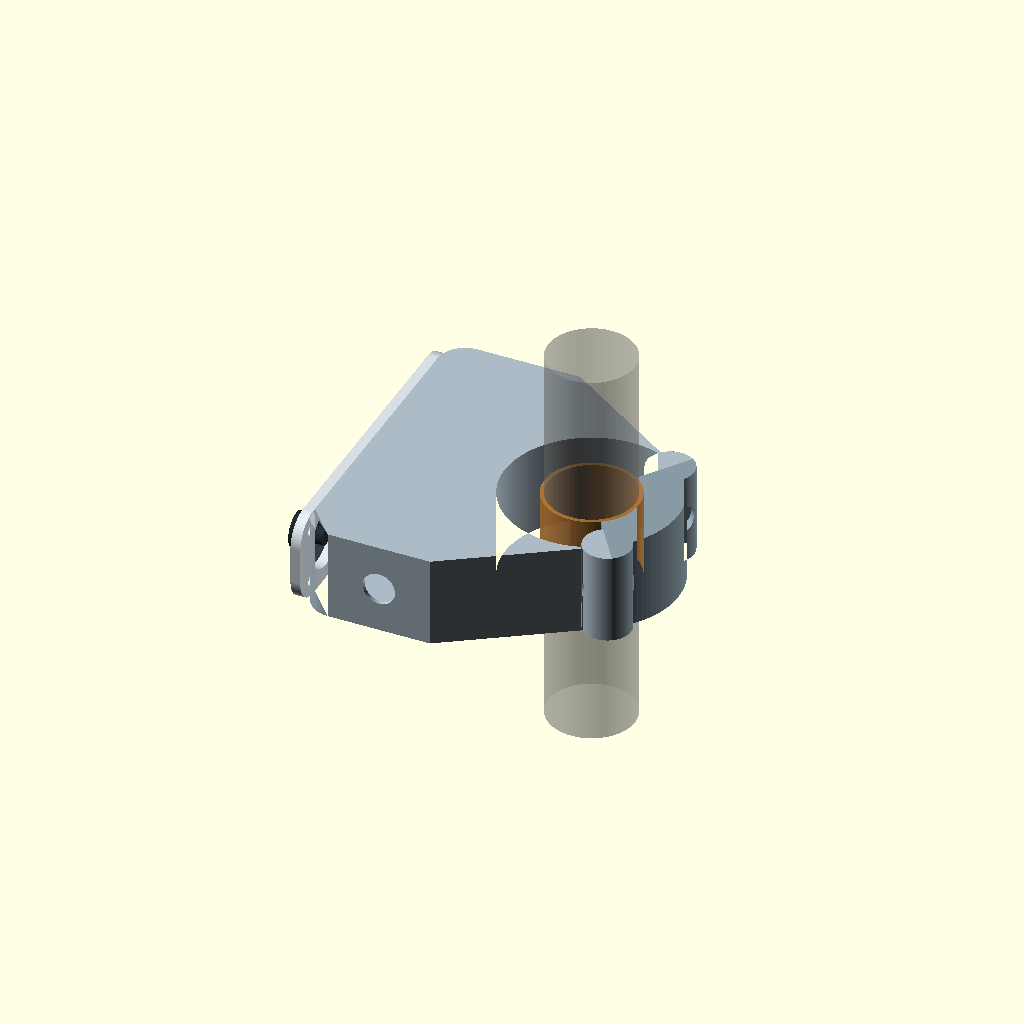
Cell 1: rendered with the file's own defaults.
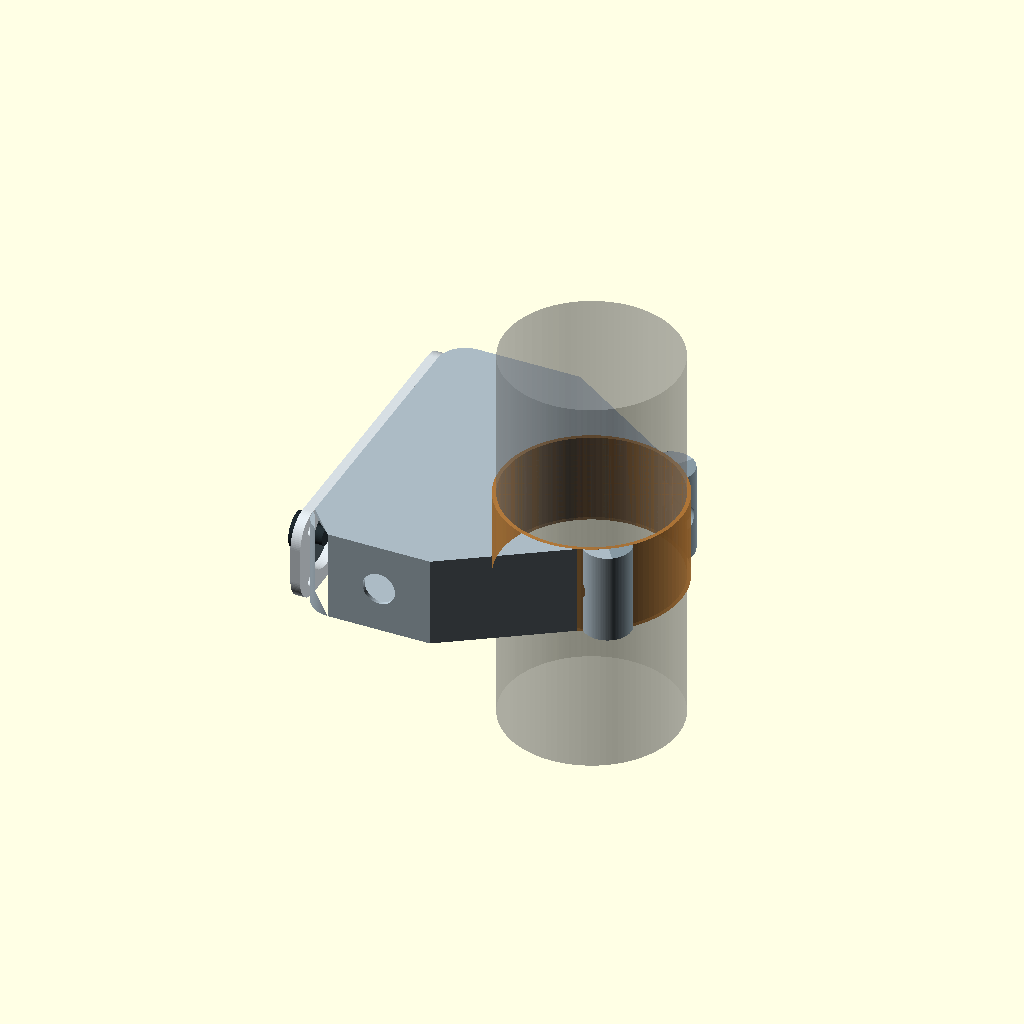
Cell 2: bar_diameter = 44 (everything else at default).
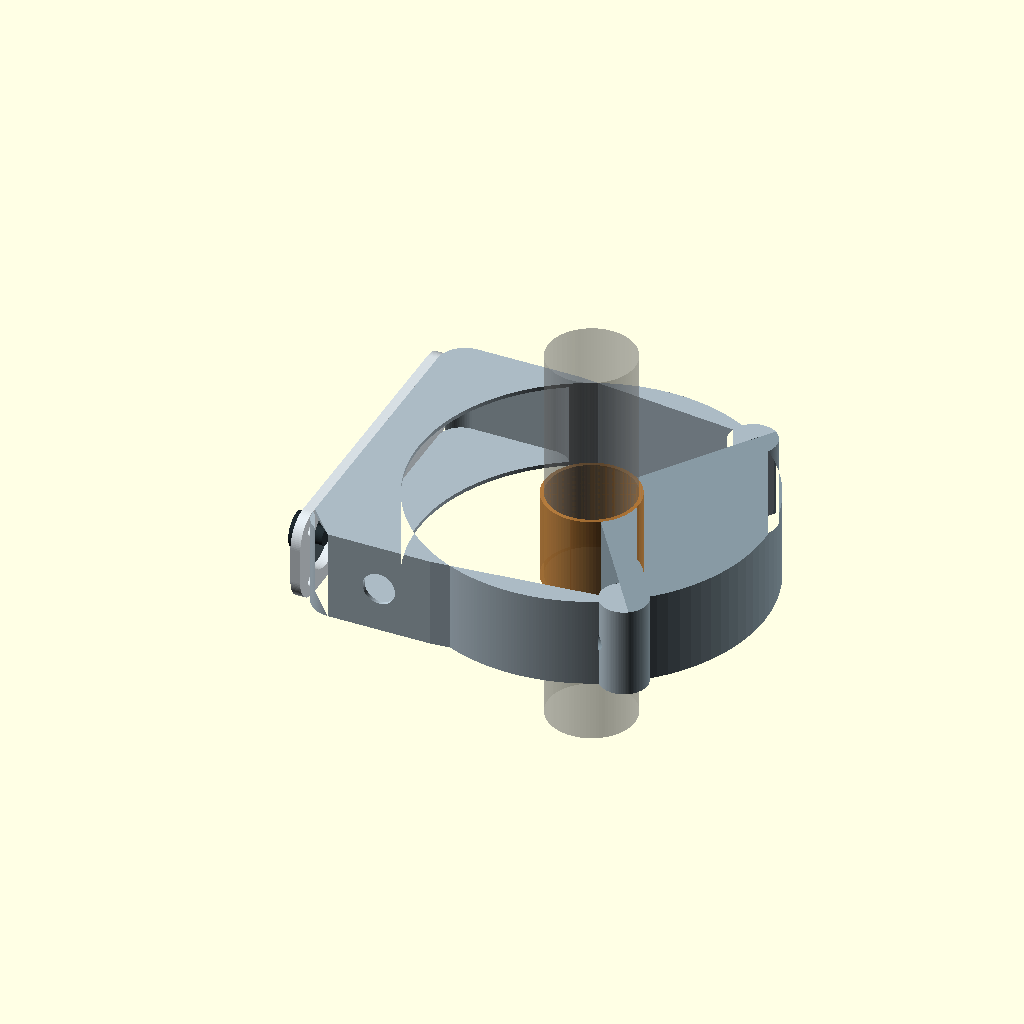
Cell 3: clamp_outer = 88 (everything else at default).
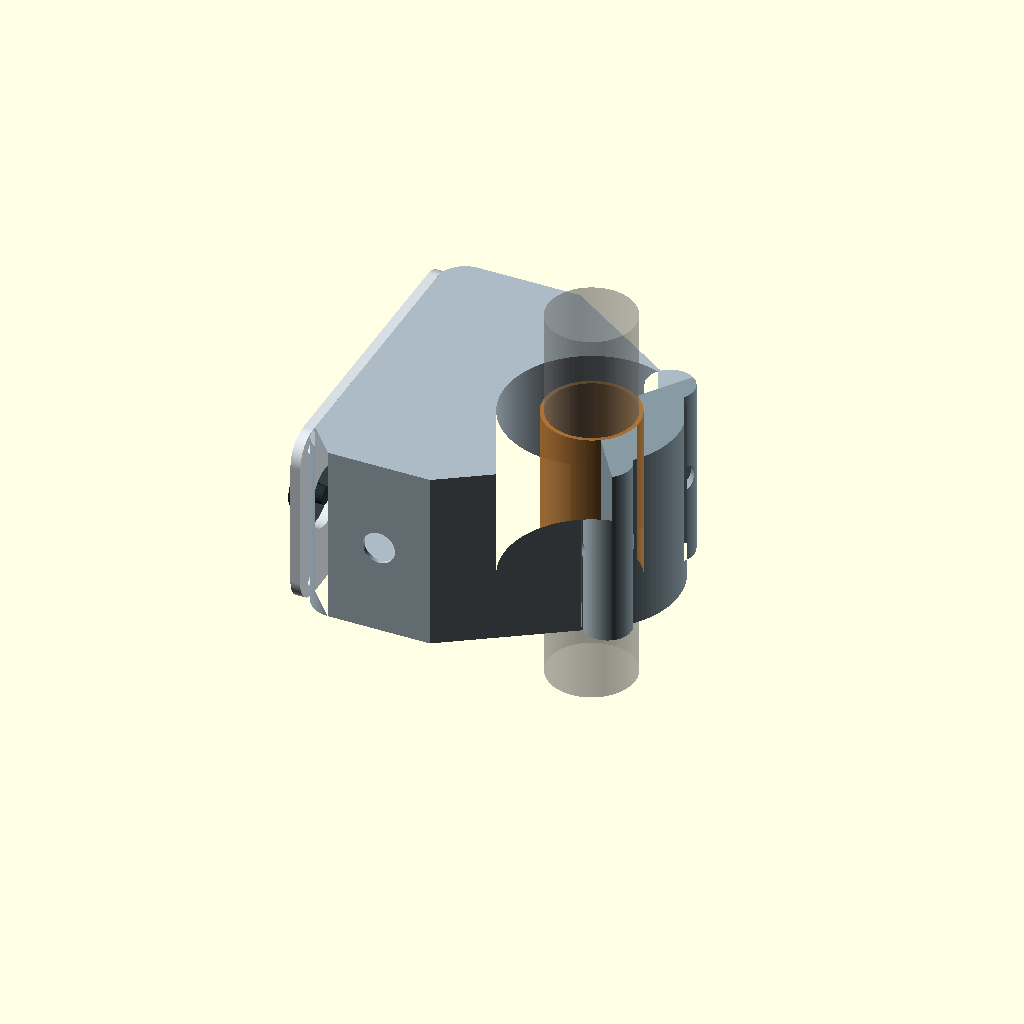
Cell 4: axial_width = 46 (everything else at default).
All cells are drawn from one camera (rotation 55°, 0°, 25°, orthographic, colour scheme Cornfield), so only the parameter changes between them.
The OpenSCAD source (mechanical/cad/complete-remote-v0.16.scad):
// Open Rally Remote — full assembly view for clamp-ring inspection, V0.16
// Units: mm. Ring lies in XY; handlebar axis is Z. Controls are on the side face (YZ),
// so each button's actuation axis is X, perpendicular to the handlebar.
// The pod cavity now follows the rounded outer profile to preserve the end walls.

$fn = 96;
part_to_render = "assembly"; // assembly, section, cutaway, housing, clamp_cap, cover, liner_main, liner_cap
show_internals = false;

bar_diameter = 22.0;
liner_radial = 1.0;
clamp_bore = bar_diameter + 2*liner_radial;
clamp_outer = 44.0;
clamp_radial_section = (clamp_outer-clamp_bore)/2; // 10 mm at Ø44/Ø24 comparison target
axial_width = 23.0;
case_wall = 1.0;
face_cover_thickness = 2.5;
button_head_projection = 1.8;
button_head_diameter = 10.0;
joystick_head_projection = 5.0;
joystick_head_diameter = 9.0;

pod_center_x = -35.0;
pod_width = 40.0;
pod_length = 82.0;
pod_corner = 7.0;
pod_min_x = pod_center_x-pod_width/2;
pod_max_x = pod_center_x+pod_width/2;
pod_cavity_x0 = pod_min_x-0.1;
pod_cavity_x1 = pod_max_x-case_wall-6.0;
pod_cavity_width = pod_cavity_x1-pod_cavity_x0;
pod_cavity_length = pod_length-2*case_wall;
pod_cavity_corner = pod_corner-case_wall;
button_cutout = 13.6;
joystick_cutout = 15.8;
control_y = [27.0, 9.0, -9.0, -27.0];
switch_depth = 13.0;
joystick_depth = 13.5;
xiao_x = pod_cavity_x1-10.0;
xiao_y = 0;
xiao_length = 21.0;
xiao_width = 17.8;
xiao_header_projection = 6.0;

clamp_bolt_d = 4.3;
cap_half_angle = 55.0;
split_lug_d = 12.0;
split_lug_radius = clamp_outer/2-1.0;
bolt_head_d = 7.0;       // M4 socket-head clearance pocket; verify selected screw
bolt_head_depth = 2.5;
nut_trap_af = 7.2;       // M4 hex nut across-flats target
nut_trap_depth = 3.4;
shoulder_case_x_outer = pod_center_x+pod_width/2-pod_corner;
shoulder_case_x_inner = pod_max_x;
shoulder_overlap_angle = 2.0; // extend into the fixed ring arc to avoid a zero-area join
shoulder_join_x = clamp_outer/2*cos(cap_half_angle+shoulder_overlap_angle);
shoulder_join_y = clamp_outer/2*sin(cap_half_angle+shoulder_overlap_angle);

echo(str("Pod cavity envelope (mm): ",pod_cavity_width," x ",pod_cavity_length," x ",axial_width-2*case_wall));
echo(str("Clamp radial section (mm): ",clamp_radial_section));

module rounded_box_2d(w,l,r) {
    offset(r=r) square([w-2*r,l-2*r],center=true);
}

module ring_half_2d(right=false, liner=false) {
    difference() {
        intersection() {
            circle(d=liner ? clamp_bore : clamp_outer);
            if (right)
                translate([clamp_outer/4+0.5,0]) square([clamp_outer/2+1,clamp_outer+2],center=true);
            else
                translate([-clamp_outer/4-0.5,0]) square([clamp_outer/2+1,clamp_outer+2],center=true);
        }
        circle(d=liner ? bar_diameter : clamp_bore);
    }
}

module sector_mask(angle_start,angle_end,r=60) {
    polygon(points=concat([[0,0]], [for (a=[angle_start:1:angle_end]) [r*cos(a),r*sin(a)]]));
}

module ring_main_2d() {
    intersection() {
        difference() { circle(d=clamp_outer); circle(d=clamp_bore); }
        sector_mask(cap_half_angle,360-cap_half_angle);
    }
}

module ring_cap_2d() {
    intersection() {
        difference() { circle(d=clamp_outer); circle(d=clamp_bore); }
        sector_mask(-cap_half_angle,cap_half_angle);
    }
}

module split_lugs_2d(cap=false) {
    for (a=[-cap_half_angle,cap_half_angle])
        intersection() {
            translate([split_lug_radius*cos(a),split_lug_radius*sin(a)]) circle(d=split_lug_d);
            if (cap) sector_mask(-cap_half_angle,cap_half_angle);
            else sector_mask(cap_half_angle,360-cap_half_angle);
        }
}

module integrated_outer_profile_2d() {
    // One perimeter defines the housing silhouette: pod upper corner, diagonal
    // to the clamp split, major clamp arc, lower diagonal, then pod perimeter.
    // This replaces additive arms and leaves no triangular web openings.
    pts = concat(
        [[shoulder_case_x_outer,pod_length/2]],
        [for (a=[cap_half_angle:1:360-cap_half_angle])
            [clamp_outer/2*cos(a),clamp_outer/2*sin(a)]],
        [[shoulder_case_x_outer,-pod_length/2]],
        [for (x=[shoulder_case_x_outer-1:-1:pod_min_x+pod_corner])
            [x,-pod_length/2]],
        [for (a=[180:1:270])
            [pod_min_x+pod_corner+pod_corner*cos(a),
             -pod_length/2+pod_corner+pod_corner*sin(a)]],
        [for (y=[-pod_length/2+pod_corner+1:1:pod_length/2-pod_corner])
            [pod_min_x,y]],
        [for (a=[180:-1:90])
            [pod_min_x+pod_corner+pod_corner*cos(a),
             pod_length/2-pod_corner+pod_corner*sin(a)]],
        [for (x=[pod_min_x+pod_corner+1:1:shoulder_case_x_outer])
            [x,pod_length/2]]
    );
    polygon(points=pts);
}

module housing_profile_2d() {
    difference() {
        union() {
            integrated_outer_profile_2d();
            split_lugs_2d(false);
        }
        circle(d=clamp_bore);
    }
}

module cap_profile_2d() {
    difference() {
        union() {
            ring_cap_2d();
            split_lugs_2d(true);
        }
        circle(d=clamp_bore);
    }
}

module clamp_bolt_holes() {
    for (a=[-cap_half_angle,cap_half_angle])
        translate([split_lug_radius*cos(a),split_lug_radius*sin(a),axial_width/2])
            rotate([90,0,a+180]) cylinder(d=clamp_bolt_d,h=split_lug_d+0.2,center=true);
}

module clamp_fastener_seats(cap=false) {
    for (a=[-cap_half_angle,cap_half_angle]) {
        sx=split_lug_radius*cos(a);
        sy=split_lug_radius*sin(a);
        if (cap) {
            // Head recess opens on the outer end of the removable-cap ear.
            translate([sx,sy,axial_width/2])
                rotate([90,0,a+180]) translate([0,0,-(split_lug_d/2-bolt_head_depth/2)])
                    cylinder(d=bolt_head_d,h=bolt_head_depth+0.1,center=true);
        } else {
            // Hexagonal M4 nut pocket opens on the outer end of the fixed ear.
            translate([sx,sy,axial_width/2])
                rotate([90,0,a+180]) translate([0,0,split_lug_d/2-nut_trap_depth/2])
                    cylinder(d=nut_trap_af/cos(30),h=nut_trap_depth+0.1,$fn=6,center=true);
        }
    }
}

module pod_cavity_tool() {
    translate([0,0,case_wall])
        linear_extrude(height=axial_width-2*case_wall)
            translate([(pod_cavity_x0+pod_cavity_x1)/2,0])
                rounded_box_2d(pod_cavity_width,pod_cavity_length,pod_cavity_corner);
}

module housing() {
    difference() {
        linear_extrude(height=axial_width) housing_profile_2d();
        pod_cavity_tool();
        clamp_bolt_holes();
        clamp_fastener_seats();
        translate([pod_center_x,-pod_length/2-0.1,axial_width/2])
            rotate([-90,0,0]) cylinder(d=8.2,h=case_wall+0.3);
    }
}

module clamp_cap() {
    difference() {
        linear_extrude(height=axial_width) cap_profile_2d();
        clamp_bolt_holes();
        clamp_fastener_seats(true);
    }
}

module face_cover() {
    difference() {
        translate([pod_min_x-face_cover_thickness,0,axial_width/2])
            rotate([0,90,0]) linear_extrude(height=face_cover_thickness)
                rounded_box_2d(axial_width,pod_length,pod_corner);
        for (i=[0:2])
            translate([pod_min_x-face_cover_thickness-0.1,control_y[i],axial_width/2]) rotate([0,90,0])
                cylinder(d=button_cutout,h=face_cover_thickness+0.2);
        translate([pod_min_x-face_cover_thickness-0.1,control_y[3],axial_width/2]) rotate([0,90,0])
            cylinder(d=joystick_cutout,h=face_cover_thickness+0.2);
        for (y=[-35,35], z=[4.5,axial_width-4.5])
            translate([pod_min_x-face_cover_thickness-0.1,y,z]) rotate([0,90,0])
                cylinder(d=3.2,h=face_cover_thickness+0.2);
    }
}

module liner_half(right=false) {
    linear_extrude(height=axial_width) ring_half_2d(right,true);
}

module controls_and_board() {
    for (i=[0:2])
        translate([pod_min_x,control_y[i],axial_width/2]) rotate([0,90,0]) cylinder(d=12,h=switch_depth);
    translate([pod_min_x,control_y[3],axial_width/2]) rotate([0,90,0]) cylinder(d=20.1,h=joystick_depth);
    color([0.15,0.48,0.32,0.8])
        translate([xiao_x,xiao_y,axial_width/2]) cube([1.6,xiao_length,xiao_width],center=true);
    color([0.2,0.58,0.38,0.25])
        translate([xiao_x+1.6/2+xiao_header_projection/2,xiao_y,axial_width/2])
            cube([xiao_header_projection,xiao_length,xiao_width],center=true);
}

module control_heads() {
    panel_x=pod_min_x-face_cover_thickness;
    for (i=[0:2]) {
        color([0.30,0.36,0.39])
            translate([panel_x-0.8,control_y[i],axial_width/2]) rotate([0,90,0])
                difference() { cylinder(d=15,h=0.8); translate([0,0,-0.1]) cylinder(d=button_head_diameter+0.8,h=1.0); }
        color([0.16,0.21,0.24])
            translate([panel_x-button_head_projection,control_y[i],axial_width/2])
                rotate([0,90,0]) cylinder(d=button_head_diameter,h=face_cover_thickness+button_head_projection);
    }
    color([0.30,0.36,0.39])
        translate([panel_x-0.8,control_y[3],axial_width/2]) rotate([0,90,0])
            difference() { cylinder(d=16,h=0.8); translate([0,0,-0.1]) cylinder(d=5.3,h=1.0); }
    color([0.14,0.18,0.20])
        translate([panel_x-joystick_head_projection,control_y[3],axial_width/2])
            rotate([0,90,0]) cylinder(d=4.5,h=face_cover_thickness+joystick_head_projection);
    color([0.12,0.16,0.18])
        translate([panel_x-joystick_head_projection,control_y[3],axial_width/2])
            rotate([0,90,0]) cylinder(d=joystick_head_diameter,h=1.5);
}

module assembly() {
    color([0.67,0.73,0.77]) housing();
    color([0.53,0.60,0.64]) clamp_cap();
    color([0.84,0.87,0.89]) face_cover();
    color([0.72,0.48,0.22,0.8]) liner_half(false);
    color([0.72,0.48,0.22,0.8]) liner_half(true);
    control_heads();
    if (show_internals) controls_and_board();
    %color([0.5,0.5,0.5,0.35]) translate([0,0,axial_width/2]) cylinder(d=bar_diameter,h=100,center=true);
}

module cutaway() {
    // Omit the outer face cover so the component envelopes and available pod cavity are visible.
    color([0.67,0.73,0.77]) housing();
    color([0.53,0.60,0.64]) clamp_cap();
    color([0.72,0.48,0.22,0.8]) liner_half(false);
    color([0.72,0.48,0.22,0.8]) liner_half(true);
    if (show_internals) controls_and_board();
    %color([0.5,0.5,0.5,0.35]) translate([0,0,axial_width/2]) cylinder(d=bar_diameter,h=100,center=true);
}

module section_clip() {
    // Keep one axial half; the cut plane exposes the cavity and ring cross-section.
    translate([-200,-200,-1]) cube([400,400,axial_width/2+1]);
}

module section_view() {
    intersection() { color([0.67,0.73,0.77]) housing(); section_clip(); }
    intersection() { color([0.53,0.60,0.64]) clamp_cap(); section_clip(); }
    intersection() { color([0.72,0.48,0.22,0.8]) liner_half(false); section_clip(); }
    intersection() { color([0.72,0.48,0.22,0.8]) liner_half(true); section_clip(); }
    if (show_internals)
        intersection() { controls_and_board(); section_clip(); }
    %intersection() {
        translate([0,0,axial_width/2]) cylinder(d=bar_diameter,h=100,center=true);
        section_clip();
    }
}

if (part_to_render=="section") section_view();
if (part_to_render=="cutaway") cutaway();
if (part_to_render=="assembly") assembly();
if (part_to_render=="housing") housing();
if (part_to_render=="clamp_cap") clamp_cap();
if (part_to_render=="cover") face_cover();
if (part_to_render=="liner_main") liner_half(false);
if (part_to_render=="liner_cap") liner_half(true);
Customizer parameters (derived from the source; name, type, default, range or options):
part_to_render: string, default "assembly"
show_internals: bool, default false
bar_diameter: number, default 22
liner_radial: number, default 1
clamp_outer: number, default 44
axial_width: number, default 23
case_wall: number, default 1
face_cover_thickness: number, default 2.5
button_head_projection: number, default 1.8
button_head_diameter: number, default 10
joystick_head_projection: number, default 5
joystick_head_diameter: number, default 9
pod_center_x: number, default -35
pod_width: number, default 40
pod_length: number, default 82
pod_corner: number, default 7
button_cutout: number, default 13.6
joystick_cutout: number, default 15.8
control_y: vector, default [27, 9, -9, -27]
switch_depth: number, default 13
joystick_depth: number, default 13.5
xiao_y: number, default 0
xiao_length: number, default 21
xiao_width: number, default 17.8
xiao_header_projection: number, default 6
clamp_bolt_d: number, default 4.3
cap_half_angle: number, default 55
split_lug_d: number, default 12
bolt_head_d: number, default 7
bolt_head_depth: number, default 2.5
nut_trap_af: number, default 7.2
nut_trap_depth: number, default 3.4
shoulder_overlap_angle: number, default 2
